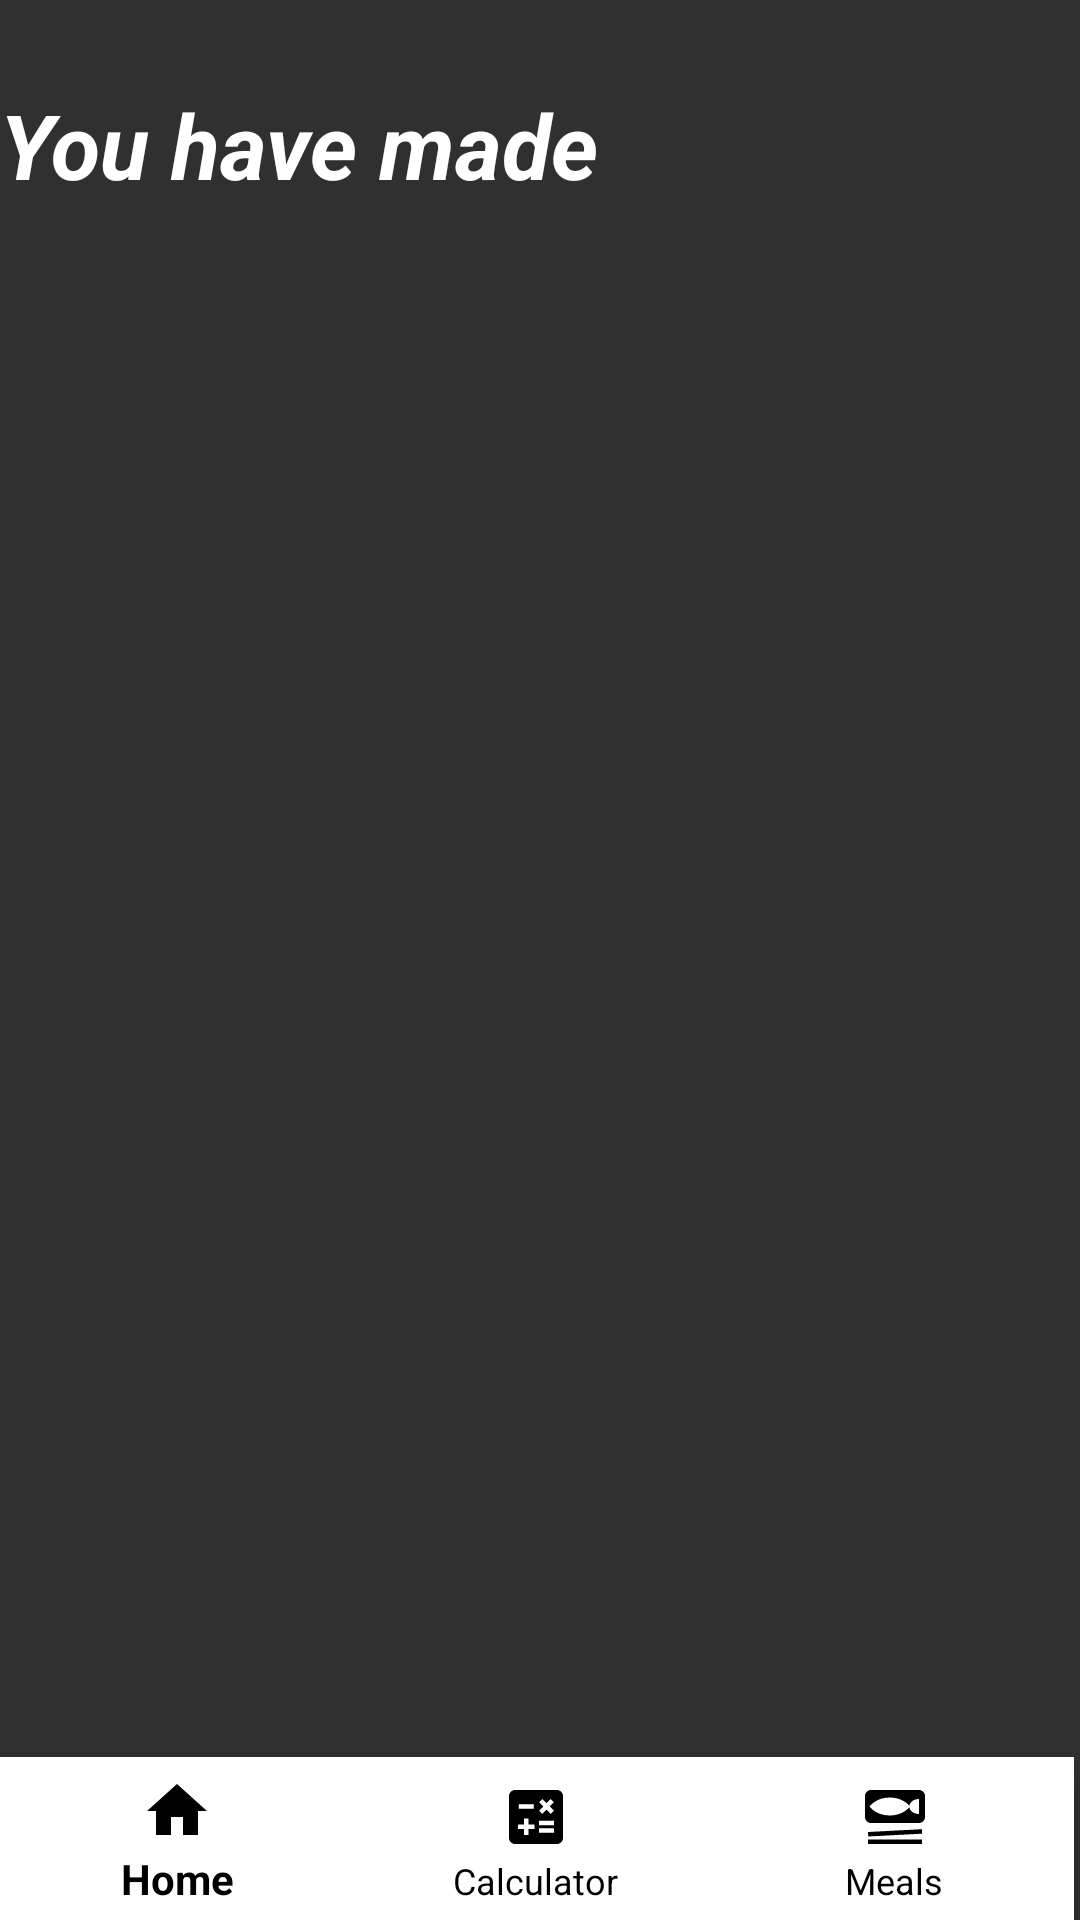

Here is an Android app screen rendered from its layout file. Give the layout XML and the strings, colors and styles it references.
<!-- AndroidManifest.xml: application theme Theme.AppCompat -->
<!-- res/layout/activity_2.xml -->
<?xml version="1.0" encoding="utf-8"?>
<RelativeLayout xmlns:android="http://schemas.android.com/apk/res/android"
    xmlns:app="http://schemas.android.com/apk/res-auto"
    xmlns:tools="http://schemas.android.com/tools"
    android:layout_width="match_parent"
    android:layout_height="match_parent"
    android:visibility="visible"
    android:background="@drawable/abstact"
    tools:context=".MainActivity">



    <com.google.android.material.bottomnavigation.BottomNavigationView
        android:id="@+id/navigation"
        android:layout_width="match_parent"
        android:layout_height="wrap_content"
        android:layout_alignParentStart="true"
        android:layout_alignParentEnd="true"
        android:layout_alignParentBottom="true"
        android:layout_centerHorizontal="false"
        android:layout_gravity="bottom"
        android:layout_marginStart="-1dp"
        android:layout_marginEnd="2dp"
        android:layout_marginBottom="-2dp"
        android:background="?android:attr/windowBackground"
        app:backgroundTint="@color/white"
        app:itemIconTint="@color/black"
        app:itemTextColor="@color/black"
        app:menu="@menu/navigation"
        android:layout_alignParentLeft="true"
        android:layout_alignParentRight="true"
        android:layout_marginLeft="-1dp"
        android:layout_marginRight="2dp" />

    <TextView
        android:id="@+id/countsteps"
        android:layout_width="258dp"
        android:layout_height="327dp"
        android:layout_alignParentTop="true"
        android:layout_marginTop="28dp"
        android:text="You have made"
        android:textColor="@color/white"
        android:textSize="30sp"
        android:textStyle="bold|italic"/>

    <TextView
        android:id="@+id/textView8"
        android:layout_width="334dp"
        android:layout_height="154dp"
        android:layout_alignParentEnd="true"
        android:layout_alignParentBottom="true"
        android:layout_marginBottom="73dp"
        android:text=""
        android:textSize="24sp"
        android:textStyle="bold|italic" />



</RelativeLayout>
<!-- resources referenced by this layout -->
<resources>

  <!-- not gathered from this repository: default colours our renderer supplied (Android Studio template values) -->
  <color name="black">#FF000000</color>
  <color name="white">#FFFFFFFF</color>
</resources>
